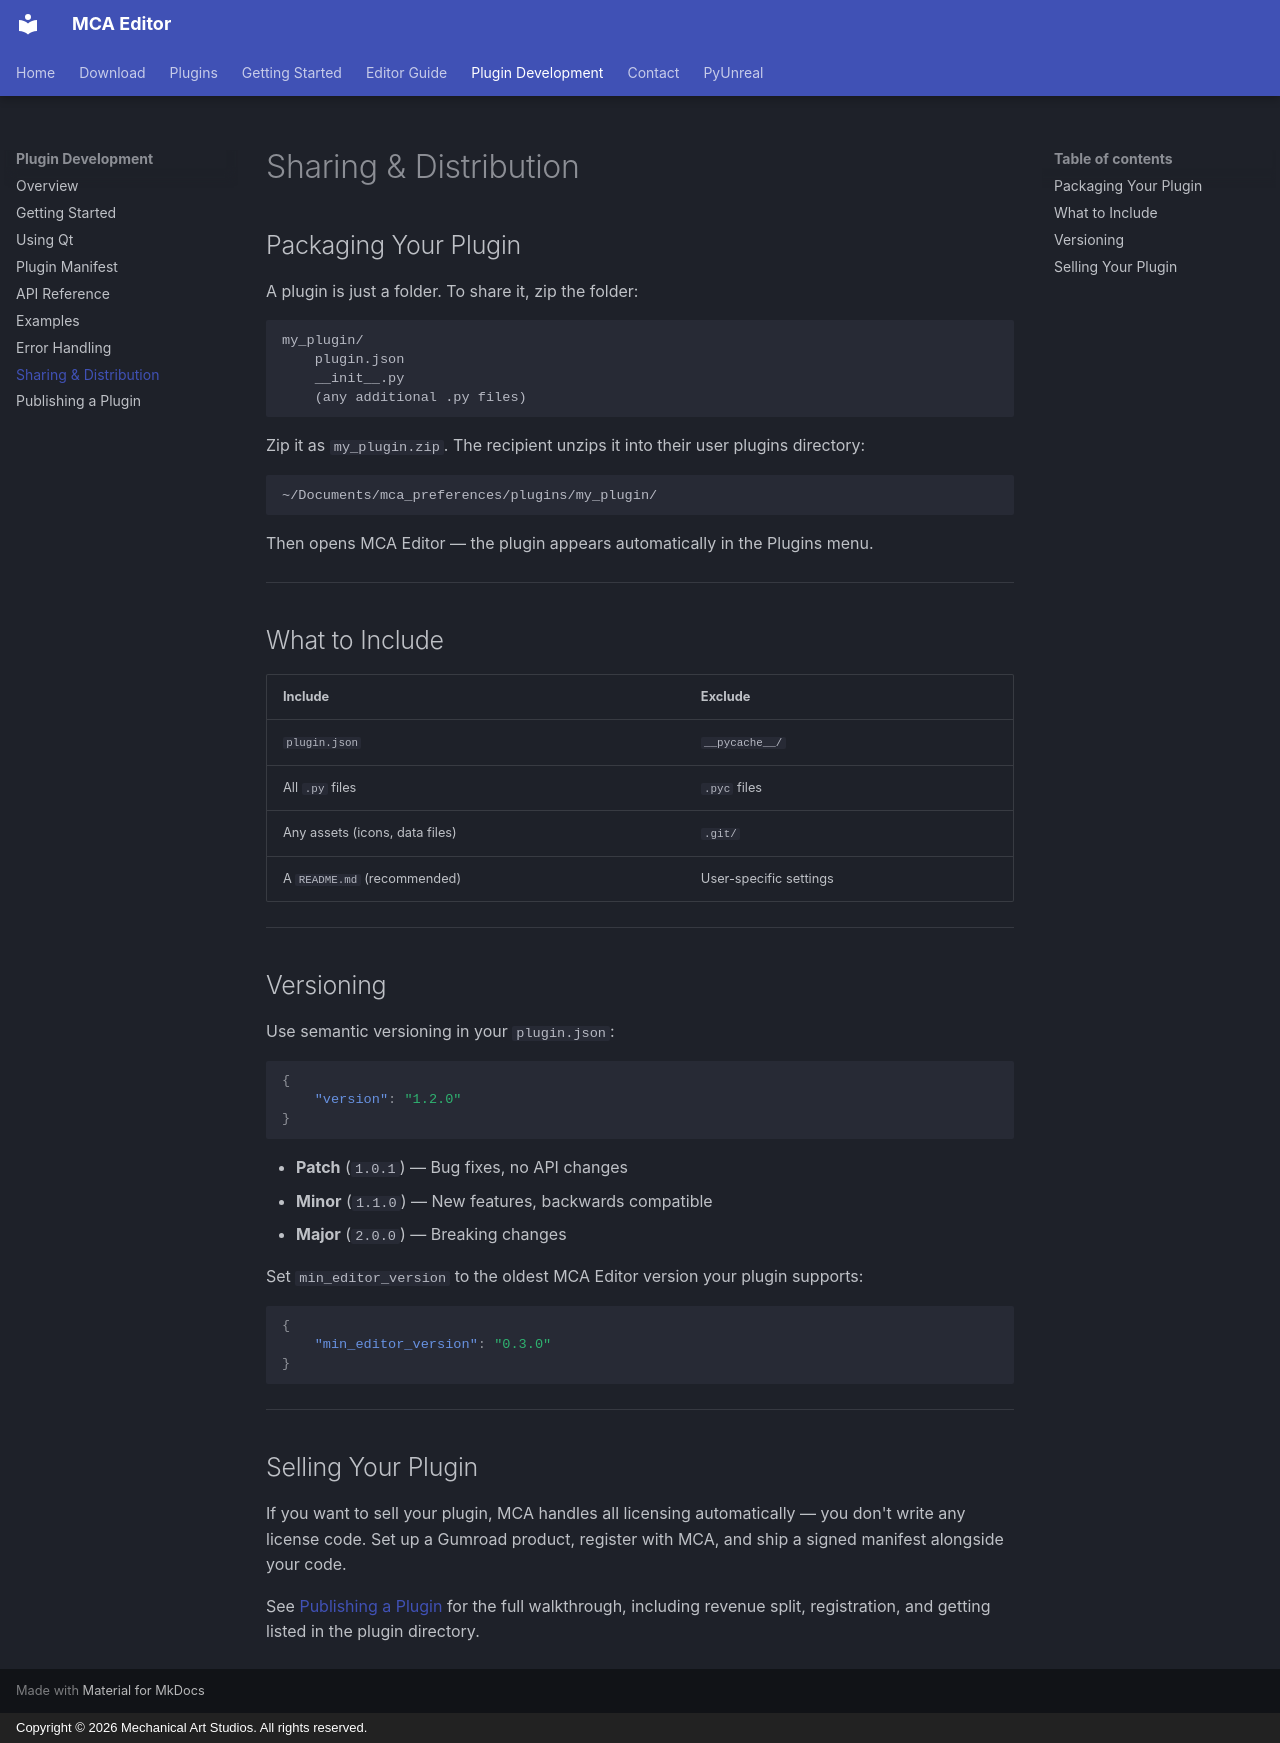

repository: sh-ai-x/MCAEditor · page: plugin-development/distribution/index.html · generator: mkdocs · copyright: Copyright © 2026 Mechanical Art Studios. All rights reserved.

# Sharing & Distribution

## Packaging Your Plugin

A plugin is just a folder. To share it, zip the folder:

```
my_plugin/
    plugin.json
    __init__.py
    (any additional .py files)
```

Zip it as `my_plugin.zip`. The recipient unzips it into their user plugins directory:

```
~/Documents/mca_preferences/plugins/my_plugin/
```

Then opens MCA Editor — the plugin appears automatically in the Plugins menu.

---

## What to Include

| Include | Exclude |
|---|---|
| `plugin.json` | `__pycache__/` |
| All `.py` files | `.pyc` files |
| Any assets (icons, data files) | `.git/` |
| A `README.md` (recommended) | User-specific settings |

---

## Versioning

Use semantic versioning in your `plugin.json`:

```json
{
    "version": "1.2.0"
}
```

- **Patch** (`1.0.1`) — Bug fixes, no API changes
- **Minor** (`1.1.0`) — New features, backwards compatible
- **Major** (`2.0.0`) — Breaking changes

Set `min_editor_version` to the oldest MCA Editor version your plugin supports:

```json
{
    "min_editor_version": "0.3.0"
}
```

---

## Selling Your Plugin

If you want to sell your plugin, MCA handles all licensing automatically — you don't write any license code. Set up a Gumroad product, register with MCA, and ship a signed manifest alongside your code.

See [Publishing a Plugin](publishing.md) for the full walkthrough, including revenue split, registration, and getting listed in the plugin directory.
